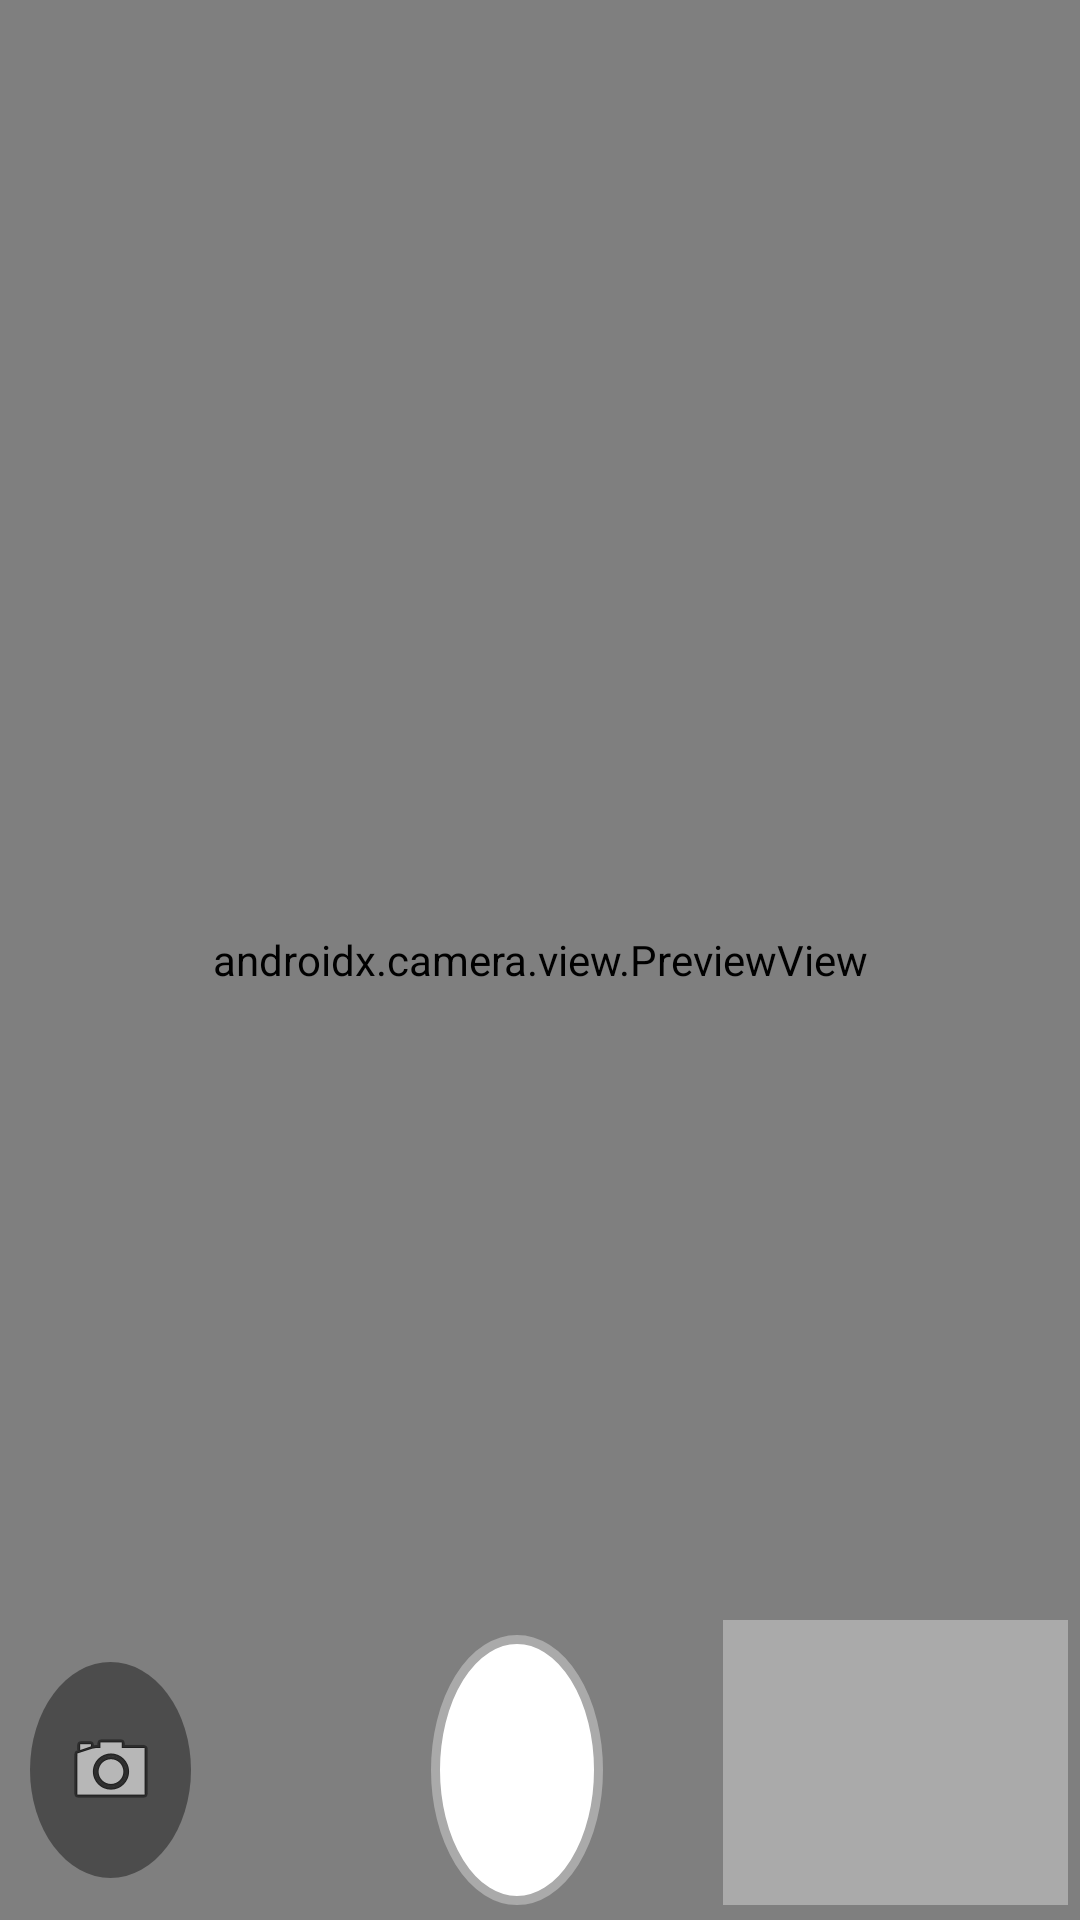

Here is an Android app screen rendered from its layout file. Give the layout XML and the strings, colors and styles it references.
<!-- AndroidManifest.xml: application theme Theme.LV4_Android -->
<!-- res/layout/activity_chup_anh.xml -->
<?xml version="1.0" encoding="utf-8"?>
<androidx.constraintlayout.widget.ConstraintLayout
    xmlns:android="http://schemas.android.com/apk/res/android"
    xmlns:app="http://schemas.android.com/apk/res-auto"
    xmlns:tools="http://schemas.android.com/tools"
    android:layout_width="match_parent"
    android:layout_height="match_parent"
    tools:context=".ChupAnh">

    
    <androidx.camera.view.PreviewView
        android:id="@+id/preview"
        android:layout_width="0dp"
        android:layout_height="0dp"
        app:layout_constraintTop_toTopOf="parent"
        app:layout_constraintBottom_toBottomOf="parent"
        app:layout_constraintStart_toStartOf="parent"
        app:layout_constraintEnd_toEndOf="parent"/>

    
    <LinearLayout
        android:id="@+id/controlPanel"
        android:layout_width="0dp"
        android:layout_height="100dp"
        android:orientation="horizontal"
        app:layout_constraintBottom_toBottomOf="parent"
        app:layout_constraintStart_toStartOf="parent"
        app:layout_constraintEnd_toEndOf="parent"
        android:weightSum="3">

        
        <ImageButton
            android:id="@+id/btnDoiCamera"
            android:layout_width="0dp"
            android:layout_height="72dp"
            android:layout_gravity="center"
            android:layout_marginLeft="10dp"
            android:layout_marginRight="10dp"
            android:layout_weight="0.7"
            android:background="@drawable/bg_circle_gray"
            android:contentDescription="Đổi Camera"
            android:scaleType="centerInside"
            android:src="@android:drawable/ic_menu_camera" />

        
        <ImageButton
            android:id="@+id/btnChupAnh"
            android:layout_width="0dp"
            android:layout_height="90dp"
            android:layout_gravity="center"
            android:layout_marginLeft="70dp"
            android:layout_weight="0.75"
            android:background="@drawable/bg_circle_white"
            android:contentDescription="Chụp ảnh"
            android:padding="10dp"
            android:paddingStart="10dp"
            android:paddingLeft="10dp"
            android:paddingTop="10dp"
            android:paddingEnd="10dp"
            android:paddingRight="10dp"
            android:paddingBottom="10dp" />

        
        <ImageView
            android:id="@+id/imgThumbnail"
            android:layout_width="0dp"
            android:layout_height="match_parent"
            android:layout_marginStart="40dp"
            android:layout_marginLeft="20dp"
            android:layout_marginBottom="5dp"
            android:layout_weight="1.5"
            android:background="@android:color/darker_gray"
            android:contentDescription="Ảnh vừa chụp"
            android:paddingLeft="20dp"
            android:paddingRight="10dp"
            android:scaleType="centerCrop" />
    </LinearLayout>
</androidx.constraintlayout.widget.ConstraintLayout>
<!-- resources referenced by this layout -->
<resources>
  <!-- drawable bg_circle_gray (drawable) -->
  <shape xmlns:android="http://schemas.android.com/apk/res/android"
      android:shape="oval">
      <solid android:color="#66000000"/> 
  </shape>
  <!-- drawable bg_circle_white (drawable) -->
  <shape xmlns:android="http://schemas.android.com/apk/res/android"
      android:shape="oval">
      <solid android:color="@android:color/white"/>
      <stroke android:width="3dp" android:color="@android:color/darker_gray"/>
  </shape>
  <style name="Theme.LV4_Android" parent="Base.Theme.LV4_Android" />
  <style name="Base.Theme.LV4_Android" parent="Theme.Material3.DayNight.NoActionBar">
          
          
      </style>
</resources>
